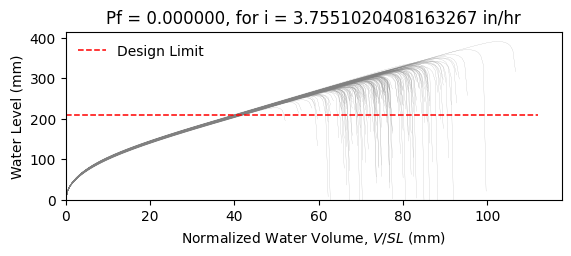

The data file committed next to this chart (first rows):
W10X19, L = 360.0 in, slope = 0.020833333333333332 in/in, dead load = 6.944444444444444e-05 kip/in…
zwlim AISC Appendix 2, zwlim DAMP, zwlim Proposed for ASCE 7, zwlim Neglect Ponding, dhnom Denver, dhnom New York, dhnom New Orleans, dh Denver, dh New York, dh New Orleans, dmax
9.372, 8.351, 8.223, 10.72, 1.291, 1.291, 1.291, 1.222, 1.222, 1.222, 12.52, Safe, 
9.372, 8.351, 8.223, 10.72, 1.291, 1.291, 1.291, 1.222, 1.222, 1.222, 11.16, Safe, 
9.372, 8.351, 8.223, 10.72, 1.291, 1.291, 1.291, 1.222, 1.222, 1.222, 10.91, Safe, 
9.372, 8.351, 8.223, 10.72, 1.291, 1.291, 1.291, 1.222, 1.222, 1.222, 12.7, Safe, 
9.372, 8.351, 8.223, 10.72, 1.291, 1.291, 1.291, 1.222, 1.222, 1.222, 10.45, Safe, 
9.372, 8.351, 8.223, 10.72, 1.291, 1.291, 1.291, 1.222, 1.222, 1.222, 15.38, Safe, 
9.372, 8.351, 8.223, 10.72, 1.291, 1.291, 1.291, 1.222, 1.222, 1.222, 11.75, Safe, 
9.372, 8.351, 8.223, 10.72, 1.291, 1.291, 1.291, 1.222, 1.222, 1.222, 10.71, Safe, 
9.372, 8.351, 8.223, 10.72, 1.291, 1.291, 1.291, 1.222, 1.222, 1.222, 12.28, Safe, 
9.372, 8.351, 8.223, 10.72, 1.291, 1.291, 1.291, 1.222, 1.222, 1.222, 11.56, Safe, 
9.372, 8.351, 8.223, 10.72, 1.291, 1.291, 1.291, 1.222, 1.222, 1.222, 10.11, Safe, 
9.372, 8.351, 8.223, 10.72, 1.291, 1.291, 1.291, 1.222, 1.222, 1.222, 9.915, Safe, 
9.372, 8.351, 8.223, 10.72, 1.291, 1.291, 1.291, 1.222, 1.222, 1.222, 12.56, Safe, 
9.372, 8.351, 8.223, 10.72, 1.291, 1.291, 1.291, 1.222, 1.222, 1.222, 10.95, Safe, 
9.372, 8.351, 8.223, 10.72, 1.291, 1.291, 1.291, 1.222, 1.222, 1.222, 12.57, Safe, 
9.372, 8.351, 8.223, 10.72, 1.291, 1.291, 1.291, 1.222, 1.222, 1.222, 11.51, Safe, 
9.372, 8.351, 8.223, 10.72, 1.291, 1.291, 1.291, 1.222, 1.222, 1.222, 11.88, Safe, 
9.372, 8.351, 8.223, 10.72, 1.291, 1.291, 1.291, 1.222, 1.222, 1.222, 13.03, Safe, 
9.372, 8.351, 8.223, 10.72, 1.291, 1.291, 1.291, 1.222, 1.222, 1.222, 10.74, Safe, 
9.372, 8.351, 8.223, 10.72, 1.291, 1.291, 1.291, 1.222, 1.222, 1.222, 11.33, Safe, 
9.372, 8.351, 8.223, 10.72, 1.291, 1.291, 1.291, 1.222, 1.222, 1.222, 10.6, Safe, 
9.372, 8.351, 8.223, 10.72, 1.291, 1.291, 1.291, 1.222, 1.222, 1.222, 12.51, Safe, 
9.372, 8.351, 8.223, 10.72, 1.291, 1.291, 1.291, 1.222, 1.222, 1.222, 12.7, Safe, 
9.372, 8.351, 8.223, 10.72, 1.291, 1.291, 1.291, 1.222, 1.222, 1.222, 11.63, Safe, 
9.372, 8.351, 8.223, 10.72, 1.291, 1.291, 1.291, 1.222, 1.222, 1.222, 11.3, Safe, 
9.372, 8.351, 8.223, 10.72, 1.291, 1.291, 1.291, 1.222, 1.222, 1.222, 9.946, Safe, 
9.372, 8.351, 8.223, 10.72, 1.291, 1.291, 1.291, 1.222, 1.222, 1.222, 12.33, Safe, 
9.372, 8.351, 8.223, 10.72, 1.291, 1.291, 1.291, 1.222, 1.222, 1.222, 11.83, Safe, 
9.372, 8.351, 8.223, 10.72, 1.291, 1.291, 1.291, 1.222, 1.222, 1.222, 10.79, Safe, 
9.372, 8.351, 8.223, 10.72, 1.291, 1.291, 1.291, 1.222, 1.222, 1.222, 13.25, Safe, 
9.372, 8.351, 8.223, 10.72, 1.291, 1.291, 1.291, 1.222, 1.222, 1.222, 12.07, Safe, 
9.372, 8.351, 8.223, 10.72, 1.291, 1.291, 1.291, 1.222, 1.222, 1.222, 12.18, Safe, 
9.372, 8.351, 8.223, 10.72, 1.291, 1.291, 1.291, 1.222, 1.222, 1.222, 11.1, Safe, 
9.372, 8.351, 8.223, 10.72, 1.291, 1.291, 1.291, 1.222, 1.222, 1.222, 13.05, Safe, 
9.372, 8.351, 8.223, 10.72, 1.291, 1.291, 1.291, 1.222, 1.222, 1.222, 12.4, Safe, 
9.372, 8.351, 8.223, 10.72, 1.291, 1.291, 1.291, 1.222, 1.222, 1.222, 10.75, Safe, 
9.372, 8.351, 8.223, 10.72, 1.291, 1.291, 1.291, 1.222, 1.222, 1.222, 11.96, Safe, 
9.372, 8.351, 8.223, 10.72, 1.291, 1.291, 1.291, 1.222, 1.222, 1.222, 12.27, Safe, 
9.372, 8.351, 8.223, 10.72, 1.291, 1.291, 1.291, 1.222, 1.222, 1.222, 12.79, Safe, 
9.372, 8.351, 8.223, 10.72, 1.291, 1.291, 1.291, 1.222, 1.222, 1.222, 10.24, Safe, 
9.372, 8.351, 8.223, 10.72, 1.291, 1.291, 1.291, 1.222, 1.222, 1.222, 13.24, Safe, 
9.372, 8.351, 8.223, 10.72, 1.291, 1.291, 1.291, 1.222, 1.222, 1.222, 11.2, Safe, 
9.372, 8.351, 8.223, 10.72, 1.291, 1.291, 1.291, 1.222, 1.222, 1.222, 11.55, Safe, 
9.372, 8.351, 8.223, 10.72, 1.291, 1.291, 1.291, 1.222, 1.222, 1.222, 11.49, Safe, 
9.372, 8.351, 8.223, 10.72, 1.291, 1.291, 1.291, 1.222, 1.222, 1.222, 12.75, Safe, 
9.372, 8.351, 8.223, 10.72, 1.291, 1.291, 1.291, 1.222, 1.222, 1.222, 10.28, Safe, 
9.372, 8.351, 8.223, 10.72, 1.291, 1.291, 1.291, 1.222, 1.222, 1.222, 11.77, Safe, 
9.372, 8.351, 8.223, 10.72, 1.291, 1.291, 1.291, 1.222, 1.222, 1.222, 10.94, Safe, 
9.372, 8.351, 8.223, 10.72, 1.291, 1.291, 1.291, 1.222, 1.222, 1.222, 11.81, Safe, 
9.372, 8.351, 8.223, 10.72, 1.291, 1.291, 1.291, 1.222, 1.222, 1.222, 10.76, Safe, 
9.372, 8.351, 8.223, 10.72, 1.291, 1.291, 1.291, 1.222, 1.222, 1.222, 12.46, Safe, 
9.372, 8.351, 8.223, 10.72, 1.291, 1.291, 1.291, 1.222, 1.222, 1.222, 9.549, Safe, 
9.372, 8.351, 8.223, 10.72, 1.291, 1.291, 1.291, 1.222, 1.222, 1.222, 11.89, Safe, 
9.372, 8.351, 8.223, 10.72, 1.291, 1.291, 1.291, 1.222, 1.222, 1.222, 11.06, Safe, 
9.372, 8.351, 8.223, 10.72, 1.291, 1.291, 1.291, 1.222, 1.222, 1.222, 13.38, Safe, 
9.372, 8.351, 8.223, 10.72, 1.291, 1.291, 1.291, 1.222, 1.222, 1.222, 10.81, Safe, 
9.372, 8.351, 8.223, 10.72, 1.291, 1.291, 1.291, 1.222, 1.222, 1.222, 11.55, Safe, 
9.372, 8.351, 8.223, 10.72, 1.291, 1.291, 1.291, 1.222, 1.222, 1.222, 10.85, Safe, 
9.372, 8.351, 8.223, 10.72, 1.291, 1.291, 1.291, 1.222, 1.222, 1.222, 10.1, Safe, 
... 142 more rows
